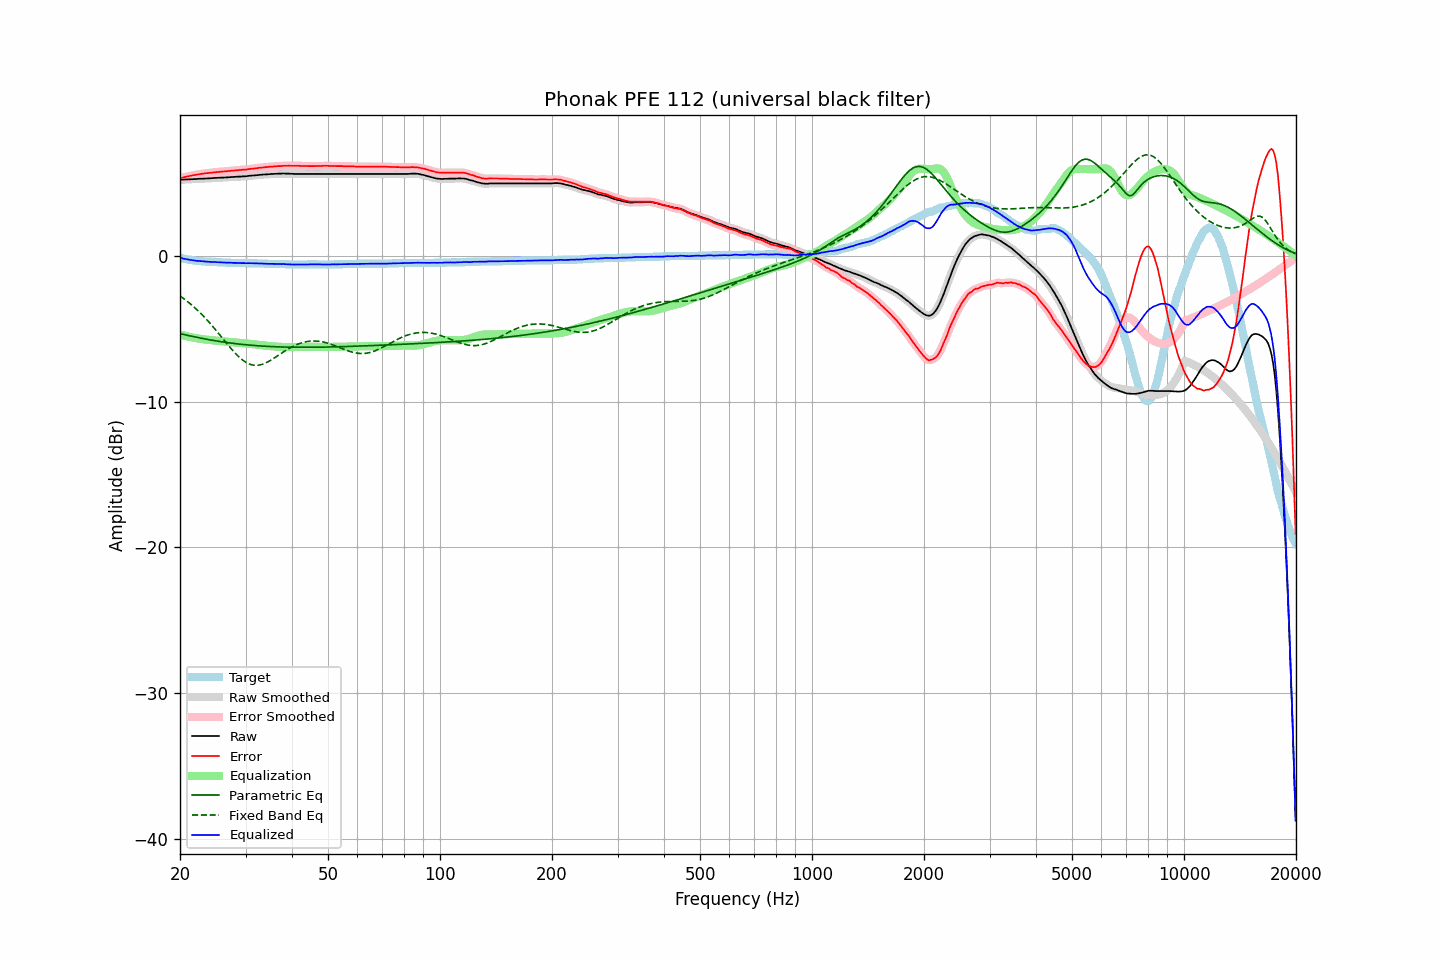

The table this chart was drawn from, first rows:
frequency, raw, error, smoothed, error_smoothed, equalization, parametric_eq, fixed_band_eq, equalized_raw, equalized_smoothed, target
20.00, 5.27, 5.37, 5.27, 5.37, -5.37, -5.30, -2.71, -0.10, -0.10, -0.10
20.20, 5.28, 5.41, 5.27, 5.40, -5.40, -5.33, -2.79, -0.12, -0.12, -0.13
20.40, 5.28, 5.43, 5.28, 5.43, -5.43, -5.35, -2.87, -0.15, -0.15, -0.15
20.61, 5.29, 5.46, 5.29, 5.46, -5.45, -5.38, -2.95, -0.17, -0.17, -0.17
20.81, 5.29, 5.48, 5.29, 5.48, -5.48, -5.40, -3.04, -0.19, -0.19, -0.19
21.02, 5.30, 5.51, 5.30, 5.50, -5.51, -5.43, -3.13, -0.21, -0.21, -0.21
21.23, 5.30, 5.53, 5.30, 5.53, -5.53, -5.45, -3.22, -0.23, -0.23, -0.23
21.44, 5.31, 5.56, 5.31, 5.55, -5.55, -5.48, -3.31, -0.25, -0.25, -0.25
21.66, 5.31, 5.58, 5.31, 5.58, -5.58, -5.50, -3.41, -0.27, -0.27, -0.27
21.87, 5.32, 5.60, 5.31, 5.60, -5.60, -5.53, -3.50, -0.28, -0.28, -0.28
22.09, 5.32, 5.62, 5.32, 5.62, -5.62, -5.55, -3.60, -0.30, -0.30, -0.30
22.31, 5.33, 5.64, 5.33, 5.64, -5.64, -5.57, -3.71, -0.31, -0.31, -0.31
22.54, 5.34, 5.66, 5.33, 5.65, -5.65, -5.59, -3.81, -0.32, -0.32, -0.32
22.76, 5.34, 5.67, 5.34, 5.67, -5.67, -5.62, -3.92, -0.33, -0.33, -0.33
22.99, 5.35, 5.69, 5.35, 5.68, -5.68, -5.64, -4.04, -0.34, -0.34, -0.34
23.22, 5.35, 5.70, 5.35, 5.70, -5.70, -5.66, -4.15, -0.35, -0.35, -0.35
23.45, 5.36, 5.72, 5.36, 5.71, -5.71, -5.68, -4.27, -0.35, -0.36, -0.36
23.69, 5.36, 5.73, 5.36, 5.73, -5.73, -5.70, -4.39, -0.37, -0.37, -0.37
23.92, 5.37, 5.74, 5.36, 5.74, -5.74, -5.72, -4.51, -0.37, -0.37, -0.37
24.16, 5.37, 5.75, 5.37, 5.75, -5.75, -5.74, -4.64, -0.38, -0.38, -0.38
24.40, 5.38, 5.76, 5.38, 5.76, -5.76, -5.76, -4.76, -0.38, -0.38, -0.38
24.65, 5.39, 5.78, 5.39, 5.77, -5.77, -5.78, -4.89, -0.39, -0.39, -0.39
24.89, 5.40, 5.79, 5.40, 5.79, -5.78, -5.80, -5.02, -0.39, -0.39, -0.39
25.14, 5.40, 5.80, 5.40, 5.80, -5.80, -5.81, -5.16, -0.40, -0.39, -0.40
25.39, 5.41, 5.81, 5.41, 5.81, -5.81, -5.83, -5.29, -0.40, -0.40, -0.40
25.65, 5.41, 5.82, 5.41, 5.82, -5.82, -5.85, -5.43, -0.41, -0.41, -0.41
25.91, 5.42, 5.83, 5.42, 5.83, -5.83, -5.87, -5.56, -0.41, -0.41, -0.41
26.16, 5.42, 5.84, 5.42, 5.84, -5.84, -5.88, -5.70, -0.42, -0.42, -0.42
26.43, 5.43, 5.85, 5.42, 5.85, -5.85, -5.90, -5.83, -0.42, -0.42, -0.42
26.69, 5.43, 5.86, 5.43, 5.86, -5.86, -5.91, -5.97, -0.43, -0.43, -0.43
26.96, 5.44, 5.87, 5.44, 5.87, -5.87, -5.93, -6.10, -0.43, -0.43, -0.43
27.23, 5.45, 5.88, 5.45, 5.88, -5.88, -5.94, -6.23, -0.43, -0.43, -0.43
27.50, 5.46, 5.90, 5.45, 5.89, -5.89, -5.96, -6.36, -0.43, -0.44, -0.44
27.77, 5.46, 5.90, 5.46, 5.90, -5.90, -5.97, -6.49, -0.44, -0.44, -0.44
28.05, 5.47, 5.92, 5.47, 5.91, -5.91, -5.99, -6.61, -0.44, -0.44, -0.45
28.33, 5.48, 5.93, 5.47, 5.92, -5.92, -6.00, -6.72, -0.44, -0.45, -0.45
28.62, 5.48, 5.93, 5.48, 5.93, -5.93, -6.01, -6.84, -0.45, -0.45, -0.45
28.90, 5.49, 5.95, 5.48, 5.94, -5.94, -6.02, -6.94, -0.45, -0.45, -0.46
29.19, 5.49, 5.95, 5.49, 5.95, -5.95, -6.04, -7.04, -0.46, -0.46, -0.46
29.48, 5.50, 5.96, 5.50, 5.96, -5.96, -6.05, -7.12, -0.46, -0.46, -0.46
29.78, 5.51, 5.97, 5.50, 5.96, -5.97, -6.06, -7.20, -0.46, -0.46, -0.46
30.08, 5.51, 5.97, 5.51, 5.97, -5.98, -6.07, -7.27, -0.47, -0.46, -0.46
30.38, 5.53, 5.99, 5.52, 5.99, -5.99, -6.08, -7.34, -0.46, -0.46, -0.46
30.68, 5.54, 6.01, 5.54, 6.00, -6.00, -6.09, -7.39, -0.46, -0.46, -0.47
30.99, 5.55, 6.02, 5.55, 6.02, -6.01, -6.10, -7.43, -0.47, -0.46, -0.47
31.30, 5.56, 6.03, 5.56, 6.03, -6.03, -6.11, -7.46, -0.47, -0.47, -0.47
31.61, 5.57, 6.04, 5.57, 6.04, -6.04, -6.12, -7.47, -0.47, -0.47, -0.47
31.93, 5.58, 6.06, 5.58, 6.05, -6.06, -6.13, -7.48, -0.48, -0.48, -0.48
32.24, 5.59, 6.07, 5.59, 6.07, -6.07, -6.14, -7.48, -0.48, -0.48, -0.48
32.57, 5.60, 6.09, 5.60, 6.08, -6.08, -6.14, -7.47, -0.48, -0.48, -0.49
32.89, 5.61, 6.10, 5.61, 6.10, -6.09, -6.15, -7.45, -0.49, -0.49, -0.49
33.22, 5.62, 6.11, 5.62, 6.11, -6.11, -6.16, -7.42, -0.49, -0.49, -0.49
33.55, 5.63, 6.12, 5.63, 6.12, -6.12, -6.17, -7.38, -0.49, -0.49, -0.49
33.89, 5.64, 6.14, 5.63, 6.13, -6.13, -6.17, -7.33, -0.49, -0.50, -0.50
34.23, 5.64, 6.14, 5.64, 6.14, -6.14, -6.18, -7.28, -0.51, -0.50, -0.50
34.57, 5.65, 6.16, 5.65, 6.16, -6.15, -6.19, -7.22, -0.51, -0.50, -0.51
34.92, 5.66, 6.17, 5.66, 6.16, -6.16, -6.19, -7.16, -0.51, -0.51, -0.51
35.27, 5.67, 6.18, 5.67, 6.18, -6.17, -6.20, -7.10, -0.51, -0.51, -0.51
35.62, 5.67, 6.18, 5.67, 6.18, -6.18, -6.20, -7.03, -0.51, -0.51, -0.51
35.97, 5.68, 6.20, 5.68, 6.19, -6.19, -6.21, -6.96, -0.51, -0.51, -0.52
... 635 more rows
